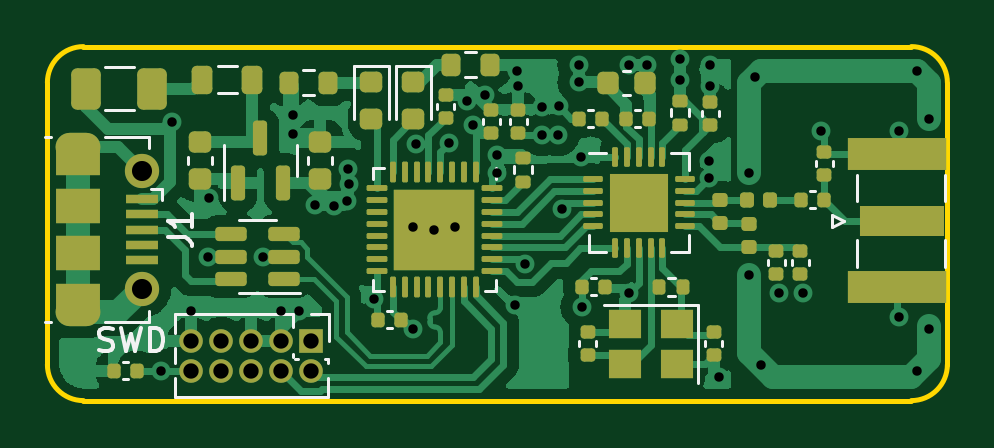
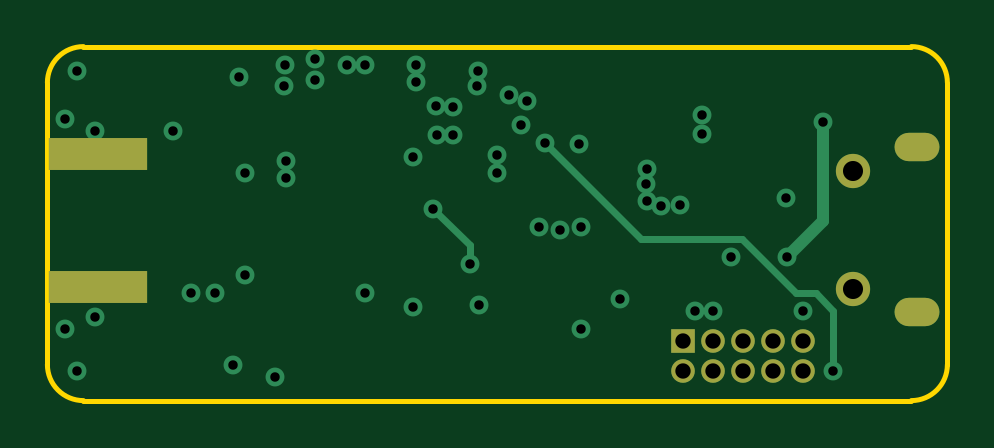
Circuit board: 13 layer files. Board 38.1 x 15.0 mm.
- bottom_copper: ST_RF-B_Cu.gbr (4180 bytes)
- bottom_mask: ST_RF-B_Mask.gbr (1058 bytes)
- paste: ST_RF-B_Paste.gbr (550 bytes)
- bottom_silk: ST_RF-B_Silkscreen.gbr (453 bytes)
- outline: ST_RF-Edge_Cuts.gbr (969 bytes)
- top_copper: ST_RF-F_Cu.gbr (76595 bytes)
- top_mask: ST_RF-F_Mask.gbr (8437 bytes)
- paste: ST_RF-F_Paste.gbr (8273 bytes)
- top_silk: ST_RF-F_Silkscreen.gbr (7321 bytes)
- inner_copper: ST_RF-In1_Cu.gbr (44681 bytes)
- inner_copper: ST_RF-In2_Cu.gbr (54700 bytes)
- drill: ST_RF-NPTH.drl (276 bytes)
- drill: ST_RF-PTH.drl (1769 bytes)

=== bottom_copper: ST_RF-B_Cu.gbr ===
%TF.GenerationSoftware,KiCad,Pcbnew,(6.0.1)*%
%TF.CreationDate,2022-05-09T00:38:21+05:45*%
%TF.ProjectId,ST_RF,53545f52-462e-46b6-9963-61645f706362,rev?*%
%TF.SameCoordinates,Original*%
%TF.FileFunction,Copper,L4,Bot*%
%TF.FilePolarity,Positive*%
%FSLAX46Y46*%
G04 Gerber Fmt 4.6, Leading zero omitted, Abs format (unit mm)*
G04 Created by KiCad (PCBNEW (6.0.1)) date 2022-05-09 00:38:21*
%MOMM*%
%LPD*%
G01*
G04 APERTURE LIST*
%TA.AperFunction,ComponentPad*%
%ADD10O,1.000000X1.000000*%
%TD*%
%TA.AperFunction,ComponentPad*%
%ADD11R,1.000000X1.000000*%
%TD*%
%TA.AperFunction,SMDPad,CuDef*%
%ADD12R,4.200000X1.350000*%
%TD*%
%TA.AperFunction,ComponentPad*%
%ADD13O,1.900000X1.200000*%
%TD*%
%TA.AperFunction,ComponentPad*%
%ADD14C,1.450000*%
%TD*%
%TA.AperFunction,ViaPad*%
%ADD15C,0.800000*%
%TD*%
%TA.AperFunction,Conductor*%
%ADD16C,0.300000*%
%TD*%
%TA.AperFunction,Conductor*%
%ADD17C,0.500000*%
%TD*%
G04 APERTURE END LIST*
D10*
%TO.P,J3,10,Pin_10*%
%TO.N,NRST*%
X31496000Y-41910000D03*
%TO.P,J3,9,Pin_9*%
%TO.N,GND*%
X31496000Y-40640000D03*
%TO.P,J3,8,Pin_8*%
%TO.N,unconnected-(J3-Pad8)*%
X32766000Y-41910000D03*
%TO.P,J3,7,Pin_7*%
%TO.N,unconnected-(J3-Pad7)*%
X32766000Y-40640000D03*
%TO.P,J3,6,Pin_6*%
%TO.N,unconnected-(J3-Pad6)*%
X34036000Y-41910000D03*
%TO.P,J3,5,Pin_5*%
%TO.N,GND*%
X34036000Y-40640000D03*
%TO.P,J3,4,Pin_4*%
%TO.N,SW_CLK*%
X35306000Y-41910000D03*
%TO.P,J3,3,Pin_3*%
%TO.N,GND*%
X35306000Y-40640000D03*
%TO.P,J3,2,Pin_2*%
%TO.N,SW_DIO*%
X36576000Y-41910000D03*
D11*
%TO.P,J3,1,Pin_1*%
%TO.N,+3V3*%
X36576000Y-40640000D03*
%TD*%
D12*
%TO.P,J2,2,Ext*%
%TO.N,GND*%
X61377500Y-32735000D03*
X61377500Y-38385000D03*
%TD*%
D13*
%TO.P,J1,6,Shield*%
%TO.N,unconnected-(J1-Pad6)*%
X26702500Y-39441000D03*
D14*
X29402500Y-33441000D03*
D13*
X26702500Y-32441000D03*
D14*
X29402500Y-38441000D03*
%TD*%
D15*
%TO.N,GND*%
X55118000Y-37846000D03*
X55626000Y-41656000D03*
X62230000Y-41910000D03*
X62738000Y-40132000D03*
X62738000Y-31242000D03*
X62230000Y-29210000D03*
X55372000Y-29464000D03*
X55118000Y-33528000D03*
X61468000Y-31750000D03*
X58166000Y-31750000D03*
X61468000Y-39624000D03*
X57404000Y-38608000D03*
X56388000Y-38608000D03*
X50800000Y-28956000D03*
X50038000Y-28956000D03*
X42672000Y-35814000D03*
X41783000Y-35941000D03*
X40894000Y-35814000D03*
X53848000Y-42164000D03*
X45212000Y-39116000D03*
%TO.N,NRST*%
X30226000Y-41910000D03*
%TO.N,GND*%
X31496000Y-39370000D03*
X36068000Y-39370000D03*
X35306000Y-39370000D03*
X43942000Y-30226000D03*
X43180000Y-30480000D03*
%TO.N,+3V3*%
X43434000Y-31496000D03*
%TO.N,NRST*%
X42418000Y-32258000D03*
%TO.N,+5V*%
X30657800Y-31369000D03*
%TO.N,GND*%
X32232600Y-34620200D03*
%TO.N,+3V3*%
X48031400Y-39217600D03*
%TO.N,GND*%
X48006000Y-32867600D03*
%TO.N,SPI_SCK*%
X45618400Y-37388800D03*
X47172548Y-35052248D03*
%TO.N,GND*%
X53416200Y-33756600D03*
X53416200Y-33020000D03*
X53441600Y-28956000D03*
X53467000Y-29845000D03*
%TO.N,+3V3*%
X52171600Y-28702000D03*
X52171600Y-29616400D03*
X40995600Y-32334200D03*
X47904400Y-29692600D03*
X47904400Y-28956000D03*
%TO.N,GND*%
X45288200Y-29210000D03*
X45313600Y-29870400D03*
X47040800Y-30708600D03*
X46329600Y-30734000D03*
%TO.N,+3V3*%
X47015400Y-31927800D03*
X46329600Y-31927800D03*
%TO.N,GND*%
X44450000Y-32791400D03*
X44450000Y-33528000D03*
%TO.N,+3V3*%
X38100000Y-34721800D03*
X38125400Y-33375600D03*
X38150800Y-34010600D03*
%TO.N,GND*%
X35788600Y-31877000D03*
X35788600Y-31089600D03*
%TO.N,+3V3*%
X37541200Y-34925000D03*
X36728400Y-34899600D03*
%TO.N,GND*%
X34544000Y-37084000D03*
%TO.N,+5V*%
X32181800Y-37109400D03*
%TO.N,GND*%
X39243000Y-38862000D03*
%TO.N,+3V3*%
X40894000Y-40132000D03*
%TO.N,GND*%
X50037400Y-38608000D03*
%TD*%
D16*
%TO.N,NRST*%
X31806459Y-38620489D02*
X30975511Y-38620489D01*
X30226000Y-39370000D02*
X30226000Y-41910000D01*
X34104948Y-36322000D02*
X31806459Y-38620489D01*
X30975511Y-38620489D02*
X30226000Y-39370000D01*
X38354000Y-36322000D02*
X34104948Y-36322000D01*
X42418000Y-32258000D02*
X38354000Y-36322000D01*
D17*
%TO.N,+5V*%
X30657800Y-35585400D02*
X30657800Y-31369000D01*
X32181800Y-37109400D02*
X30657800Y-35585400D01*
D16*
%TO.N,SPI_SCK*%
X45618400Y-36606396D02*
X47172548Y-35052248D01*
X45618400Y-37388800D02*
X45618400Y-36606396D01*
%TD*%
M02*

=== bottom_mask: ST_RF-B_Mask.gbr ===
%TF.GenerationSoftware,KiCad,Pcbnew,(6.0.1)*%
%TF.CreationDate,2022-05-09T00:38:21+05:45*%
%TF.ProjectId,ST_RF,53545f52-462e-46b6-9963-61645f706362,rev?*%
%TF.SameCoordinates,Original*%
%TF.FileFunction,Soldermask,Bot*%
%TF.FilePolarity,Negative*%
%FSLAX46Y46*%
G04 Gerber Fmt 4.6, Leading zero omitted, Abs format (unit mm)*
G04 Created by KiCad (PCBNEW (6.0.1)) date 2022-05-09 00:38:21*
%MOMM*%
%LPD*%
G01*
G04 APERTURE LIST*
%ADD10O,1.000000X1.000000*%
%ADD11R,1.000000X1.000000*%
%ADD12R,4.200000X1.350000*%
%ADD13O,1.900000X1.200000*%
%ADD14C,1.450000*%
G04 APERTURE END LIST*
D10*
%TO.C,J3*%
X31496000Y-41910000D03*
X31496000Y-40640000D03*
X32766000Y-41910000D03*
X32766000Y-40640000D03*
X34036000Y-41910000D03*
X34036000Y-40640000D03*
X35306000Y-41910000D03*
X35306000Y-40640000D03*
X36576000Y-41910000D03*
D11*
X36576000Y-40640000D03*
%TD*%
D12*
%TO.C,J2*%
X61377500Y-32735000D03*
X61377500Y-38385000D03*
%TD*%
D13*
%TO.C,J1*%
X26702500Y-39441000D03*
D14*
X29402500Y-33441000D03*
D13*
X26702500Y-32441000D03*
D14*
X29402500Y-38441000D03*
%TD*%
M02*

=== paste: ST_RF-B_Paste.gbr ===
%TF.GenerationSoftware,KiCad,Pcbnew,(6.0.1)*%
%TF.CreationDate,2022-05-09T00:38:21+05:45*%
%TF.ProjectId,ST_RF,53545f52-462e-46b6-9963-61645f706362,rev?*%
%TF.SameCoordinates,Original*%
%TF.FileFunction,Paste,Bot*%
%TF.FilePolarity,Positive*%
%FSLAX46Y46*%
G04 Gerber Fmt 4.6, Leading zero omitted, Abs format (unit mm)*
G04 Created by KiCad (PCBNEW (6.0.1)) date 2022-05-09 00:38:21*
%MOMM*%
%LPD*%
G01*
G04 APERTURE LIST*
%ADD10R,4.200000X1.350000*%
G04 APERTURE END LIST*
D10*
%TO.C,J2*%
X61377500Y-32735000D03*
X61377500Y-38385000D03*
%TD*%
M02*

=== bottom_silk: ST_RF-B_Silkscreen.gbr ===
%TF.GenerationSoftware,KiCad,Pcbnew,(6.0.1)*%
%TF.CreationDate,2022-05-09T00:38:21+05:45*%
%TF.ProjectId,ST_RF,53545f52-462e-46b6-9963-61645f706362,rev?*%
%TF.SameCoordinates,Original*%
%TF.FileFunction,Legend,Bot*%
%TF.FilePolarity,Positive*%
%FSLAX46Y46*%
G04 Gerber Fmt 4.6, Leading zero omitted, Abs format (unit mm)*
G04 Created by KiCad (PCBNEW (6.0.1)) date 2022-05-09 00:38:21*
%MOMM*%
%LPD*%
G01*
G04 APERTURE LIST*
G04 APERTURE END LIST*
M02*

=== outline: ST_RF-Edge_Cuts.gbr ===
%TF.GenerationSoftware,KiCad,Pcbnew,(6.0.1)*%
%TF.CreationDate,2022-05-09T00:38:21+05:45*%
%TF.ProjectId,ST_RF,53545f52-462e-46b6-9963-61645f706362,rev?*%
%TF.SameCoordinates,Original*%
%TF.FileFunction,Profile,NP*%
%FSLAX46Y46*%
G04 Gerber Fmt 4.6, Leading zero omitted, Abs format (unit mm)*
G04 Created by KiCad (PCBNEW (6.0.1)) date 2022-05-09 00:38:21*
%MOMM*%
%LPD*%
G01*
G04 APERTURE LIST*
%TA.AperFunction,Profile*%
%ADD10C,0.200000*%
%TD*%
G04 APERTURE END LIST*
D10*
X25400000Y-41656000D02*
G75*
G03*
X26924000Y-43180000I1524000J0D01*
G01*
X25400000Y-29718000D02*
X25400000Y-41656000D01*
X61976000Y-28194000D02*
X26924000Y-28194000D01*
X63499998Y-29718000D02*
G75*
G03*
X61976000Y-28194000I-1523998J2D01*
G01*
X63500000Y-41656000D02*
X63500000Y-29718000D01*
X26924000Y-43180000D02*
X61976000Y-43180000D01*
X26924000Y-28194002D02*
G75*
G03*
X25400000Y-29718000I-2J-1523998D01*
G01*
X61976000Y-43179998D02*
G75*
G03*
X63500000Y-41656000I2J1523998D01*
G01*
M02*

=== top_copper: ST_RF-F_Cu.gbr (76595 bytes, source omitted) ===
=== top_mask: ST_RF-F_Mask.gbr (8437 bytes, source omitted) ===
=== paste: ST_RF-F_Paste.gbr (8273 bytes, source omitted) ===
=== top_silk: ST_RF-F_Silkscreen.gbr (7321 bytes, source omitted) ===
=== inner_copper: ST_RF-In1_Cu.gbr (44681 bytes, source omitted) ===
=== inner_copper: ST_RF-In2_Cu.gbr (54700 bytes, source omitted) ===
=== drill: ST_RF-NPTH.drl ===
M48
; DRILL file {KiCad (6.0.1)} date Mon May  9 00:38:25 2022
; FORMAT={-:-/ absolute / metric / decimal}
; #@! TF.CreationDate,2022-05-09T00:38:25+05:45
; #@! TF.GenerationSoftware,Kicad,Pcbnew,(6.0.1)
; #@! TF.FileFunction,NonPlated,1,4,NPTH
FMAT,2
METRIC
%
G90
G05
T0
M30

=== drill: ST_RF-PTH.drl ===
M48
; DRILL file {KiCad (6.0.1)} date Mon May  9 00:38:25 2022
; FORMAT={-:-/ absolute / metric / decimal}
; #@! TF.CreationDate,2022-05-09T00:38:25+05:45
; #@! TF.GenerationSoftware,Kicad,Pcbnew,(6.0.1)
; #@! TF.FileFunction,Plated,1,4,PTH
FMAT,2
METRIC
; #@! TA.AperFunction,Plated,PTH,ViaDrill
T1C0.400
; #@! TA.AperFunction,Plated,PTH,ComponentDrill
T2C0.600
; #@! TA.AperFunction,Plated,PTH,ComponentDrill
T3C0.650
; #@! TA.AperFunction,Plated,PTH,ComponentDrill
T4C0.850
%
G90
G05
T1
X30.226Y-41.91
X30.658Y-31.369
X31.496Y-39.37
X32.182Y-37.109
X32.233Y-34.62
X34.544Y-37.084
X35.306Y-39.37
X35.789Y-31.09
X35.789Y-31.877
X36.068Y-39.37
X36.728Y-34.9
X37.541Y-34.925
X38.1Y-34.722
X38.125Y-33.376
X38.151Y-34.011
X39.243Y-38.862
X40.894Y-35.814
X40.894Y-40.132
X40.996Y-32.334
X41.783Y-35.941
X42.418Y-32.258
X42.672Y-35.814
X43.18Y-30.48
X43.434Y-31.496
X43.942Y-30.226
X44.45Y-32.791
X44.45Y-33.528
X45.212Y-39.116
X45.288Y-29.21
X45.314Y-29.87
X45.618Y-37.389
X46.33Y-30.734
X46.33Y-31.928
X47.015Y-31.928
X47.041Y-30.709
X47.173Y-35.052
X47.904Y-28.956
X47.904Y-29.693
X48.006Y-32.868
X48.031Y-39.218
X50.037Y-38.608
X50.038Y-28.956
X50.8Y-28.956
X52.172Y-28.702
X52.172Y-29.616
X53.416Y-33.02
X53.416Y-33.757
X53.442Y-28.956
X53.467Y-29.845
X53.848Y-42.164
X55.118Y-33.528
X55.118Y-37.846
X55.372Y-29.464
X55.626Y-41.656
X56.388Y-38.608
X57.404Y-38.608
X58.166Y-31.75
X61.468Y-31.75
X61.468Y-39.624
X62.23Y-29.21
X62.23Y-41.91
X62.738Y-31.242
X62.738Y-40.132
T3
X31.496Y-40.64
X31.496Y-41.91
X32.766Y-40.64
X32.766Y-41.91
X34.036Y-40.64
X34.036Y-41.91
X35.306Y-40.64
X35.306Y-41.91
X36.576Y-40.64
X36.576Y-41.91
T4
X29.402Y-33.441
X29.402Y-38.441
T2
G00X26.352Y-32.441
M15
G01X27.052Y-32.441
M16
G05
G00X27.052Y-39.441
M15
G01X26.352Y-39.441
M16
G05
T0
M30

